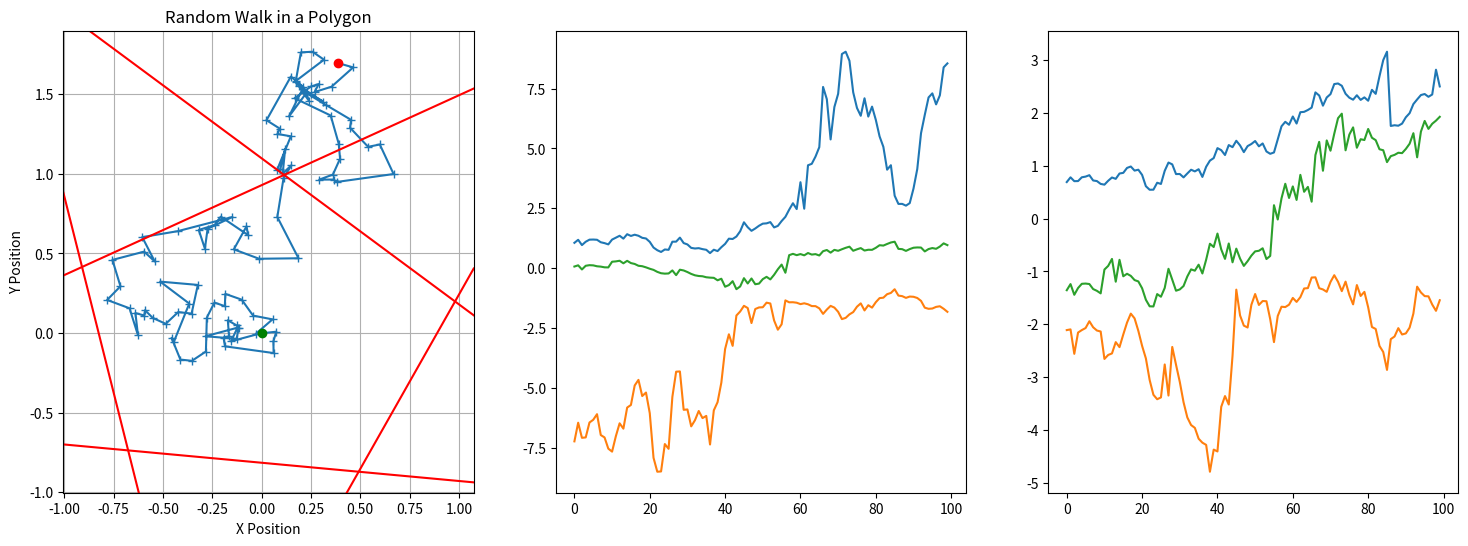

Generate this figure with matplotlib:
import numpy as np
import matplotlib.pyplot as plt
import math
import tqdm

def orientation(p, q, r):
    """Return orientation of the triplet (p, q, r).
    0 --> collinear
    1 --> clockwise
    2 --> counterclockwise
    """
    val = (q[1] - p[1]) * (r[0] - q[0]) - (q[0] - p[0]) * (r[1] - q[1])
    if abs(val) < 1e-9:
        return 0
    return 1 if val > 0 else 2

def line_intersection_point(p1, p2, q1, q2, tol = 1e-9):
    """
    Check if line segments p1p2 and q1q2 intersect.
    Returns:
      - (True, (x, y)) if they intersect at a single point
      - (True, None) if they overlap (collinear)
      - (False, None) if they do not intersect
    """
    p1 = np.asarray(p1, dtype=float)
    p2 = np.asarray(p2, dtype=float)
    q1 = np.asarray(q1, dtype=float)
    q2 = np.asarray(q2, dtype=float)

    x1, y1 = p1
    x2, y2 = p2
    x3, y3 = q1[:, 0], q1[:, 1]
    x4, y4 = q2[:, 0], q2[:, 1]


    denom = (x1 - x2) * (y3 - y4) - (y1 - y2) * (x3 - x4)
    parallel = np.abs(denom) < tol

    t_num = (x1 - x3) * (y3 - y4) - (y1 - y3) * (x3 - x4)
    u_num = (x1 - x3) * (y1 - y2) - (y1 - y3) * (x1 - x2)
    t = t_num / denom
    u = -u_num / denom

    mask = (~parallel) & (t >= 0) & (t <= 1) & (u >= 0) & (u <= 1)

    px = x1 + t * (x2 - x1)
    py = y1 + t * (y2 - y1)
    points = np.stack((px, py), axis=1)
    print(np.where(mask)[0], points[mask])
 
    return np.where(mask)[0], points[mask]

def polygon_vertex_creator(n,r=1):
    vertices = []
    for i in range(n):
        vertices.append([r * math.cos(2 * math.pi * i / n +0.2), r * math.sin(2 * math.pi * i / n +0.2)])

    return np.array(vertices)



def random_walk_triangle(num_steps,sides):
    # Define the vertices of the polygon
    global vertices
    vertices = polygon_vertex_creator(sides)

        
    global ms
    #ms = []
    global intercept
    #intercept = []
    for i in range(len(vertices)):
        ms_temp = (vertices[i][1]-vertices[i-1][1])/(vertices[i][0]-vertices[i-1][0])
        ms.append(ms_temp)
        intercept.append(-vertices[i-1][1]*ms_temp + vertices[i-1][0])

    # Initialize the position at the centroid of the triangle
    start_position = np.mean(vertices, axis=0)
    position = start_position
    # Define arrays to store x and y positions for visualization
    x_positions = [position[0]]
    y_positions = [position[1]]
    distances_x_max = []
    distances_x_min = []
    distances_x_median = []
    distances_y_max = []
    distances_y_min = []
    distances_y_median = []
    vertices_prev = np.roll(vertices, 1, axis=0)
    rand_steps = np.random.normal(0, .10, size=(num_steps, 2))

    #print(vertices.shape, vertices_prev.shape)
    #print(vertices, vertices_prev)

    # Perform random walk
    for s in range(num_steps):

        new_position = position + rand_steps[s] #(position + target_vertex) / 2
        
        side, xing = line_intersection_point(position, new_position, vertices, vertices_prev)

        #print(xing)
        
        
#        mask, points = line_intersection_point(position, new_position, vertices, vertices_prev)
        #print(mask)
        
        if len(xing):
            #point = points[v]
            inters = True
            xing = xing[0]
            side = int(side) 
            x_positions.append(xing[0])
            y_positions.append(xing[1])
            print(side)
            print(side, xing)
            d = (new_position[0]+(new_position[1] - intercept[side])*ms[side])/(1+ms[side]*ms[side])

            new_position[0] = 2*d - new_position[0]
            new_position[1] = 2*d*ms[side] - new_position[1] + 2.*intercept[side]
            # Initial length of brownian step
            #m = m

        # Randomly recenter until inside box (single loop)
            #while inters:

            #    print("start and first int",start_position,point)
            #    c= np.random.uniform()/2
            #    print("c and difference",c,start_position - point)

            #    new_position = point + c* (start_position - point)
            #    print("new pos",new_position)

            #    inters2, points2 = line_intersection_point(position, new_position, vertices, vertices_prev)
            #    print("int2 and point2",inters2,points2)

            #    if np.any(inters2):
            #        w = np.argmax(inters2)
            #        point = points2[w]
            #        print("point inside second if", point)
            #        inters = True
            #    else: 
            #        inters= False
            #else:
            #    inters= False
        position = new_position






        distances_x = np.array([position[0] - ((position[1]+intercept)/ms) for  ms,intercept in zip(ms,intercept)])
        distances_x_max.append(max(distances_x))
        distances_x_min.append(min(distances_x))
        distances_x_median.append(np.median(distances_x))

        distances_y = np.array([position[1] - (position[0]*ms+intercept) for  ms,intercept in zip(ms,intercept)])
        distances_y_max.append(max(distances_y))
        distances_y_min.append(min(distances_y))
        distances_y_median.append(np.median(distances_y))
        
        # Store the new position
        x_positions.append(position[0])
        y_positions.append(position[1])

    return x_positions, y_positions, distances_x_min, distances_x_max, distances_x_median, distances_y_min, distances_y_max, distances_y_median

# Number of steps in the random walk
num_steps = 100
num_events = 1
sides = 5
dists = []
ms = []
intercept = []
vertices = []
for i in tqdm.tqdm(range(num_events)):
    x_positions, y_positions, distances_x_min, distances_x_max, distances_x_median, distances_y_min, distances_y_max, distances_y_median = random_walk_triangle(num_steps,sides)
    dists.append(np.array([distances_x_min, distances_x_max, distances_x_median, distances_y_min, distances_y_max, distances_y_median]).transpose())


np.save("polygon_distances_"+ str(sides)+ "_sides",np.array(dists))
#Plot the random walk in the triangle
plt.figure(figsize=(18, 6))
plt.subplot(1,3,1)
plt.plot(x_positions, y_positions, '-', marker = '+')
plt.plot(x_positions[0], y_positions[0], 'go')  # Starting point
plt.plot(x_positions[-1], y_positions[-1], 'ro')  # Ending point
plt.title("Random Walk in a Polygon")
plt.xlabel("X Position")
plt.ylabel("Y Position")
for i in range(sides):
    plt.axline(vertices[i],slope=ms[i],c="red")
    #plt.text(vertices[i][0], vertices[i][1] + 0.2, s = 12, text = f'{i}')
    #print(intercept[i],ms[i],vertices[i])
plt.grid(True)

plt.subplot(1,3,2)
plt.plot(distances_x_max)
plt.plot(distances_x_min)
plt.plot(distances_x_median)

plt.subplot(1,3,3)
plt.plot(distances_y_max)
plt.plot(distances_y_min)
plt.plot(distances_y_median)

plt.show()
